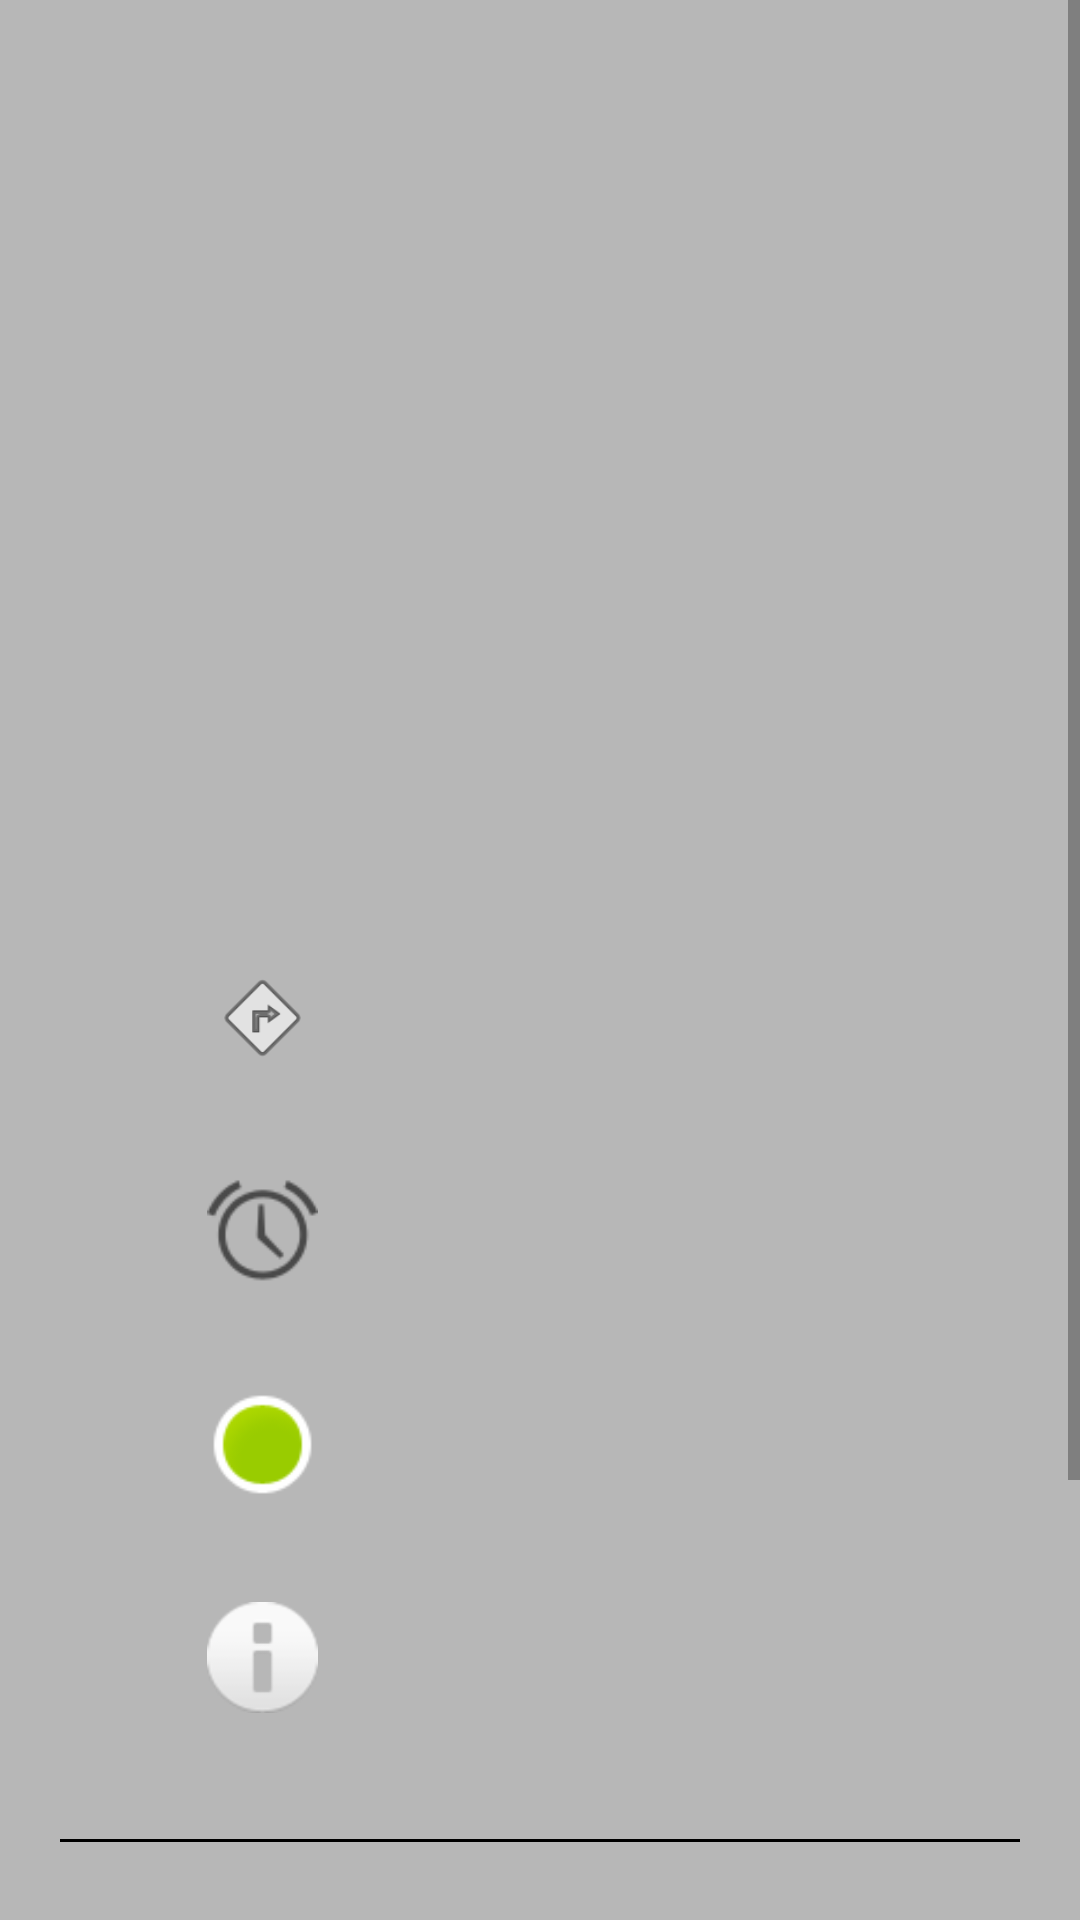

This screen was rendered from an Android layout file. Write that file and the resources it references.
<!-- AndroidManifest.xml: application theme Theme.YorkTheatre -->
<!-- res/layout/activity_performance_detail.xml -->
<?xml version="1.0" encoding="utf-8"?>
<ScrollView
    xmlns:android="http://schemas.android.com/apk/res/android"
    xmlns:app="http://schemas.android.com/apk/res-auto"
    xmlns:tools="http://schemas.android.com/tools"
    android:layout_width="match_parent"
    android:layout_height="match_parent">

    <RelativeLayout
        android:layout_width="match_parent"
        android:layout_height="match_parent"
        tools:context=".PerformanceDetail"
        android:background="@color/grey"
        android:padding="20dp">

    <TextView
        android:id="@+id/title_p"
        android:layout_width="match_parent"
        android:layout_height="wrap_content"
        android:layout_alignParentStart="true"
        android:layout_alignParentTop="true"
        android:layout_marginStart="2dp"
        android:layout_marginTop="18dp"
        android:fontFamily="@font/montserrat"
        android:textAlignment="center"
        android:textColor="#000000"
        android:textSize="20sp" />

    <ImageView
        android:id="@+id/imageView"
        android:layout_width="match_parent"
        android:layout_height="204dp"
        android:layout_marginTop="20dp"
        android:scaleType="fitCenter"
        android:layout_below="@+id/title_p"
        tools:srcCompat="@tools:sample/backgrounds/scenic" />

    <ImageView
        android:id="@+id/imageView2"
        android:layout_width="37dp"
        android:layout_height="41dp"
        android:layout_marginStart="49dp"
        android:layout_marginTop="30dp"
        android:layout_below="@id/imageView"
        app:srcCompat="@android:drawable/ic_menu_directions" />

    <ImageView
        android:id="@+id/imageView4"
        android:layout_width="37dp"
        android:layout_height="41dp"
        android:layout_below="@+id/imageView2"
        android:layout_marginStart="49dp"
        android:layout_marginTop="30dp"
        app:srcCompat="@android:drawable/ic_lock_idle_alarm" />

    <ImageView
        android:id="@+id/imageView5"
        android:layout_width="37dp"
        android:layout_height="41dp"
        android:layout_marginStart="49dp"
        android:layout_below="@+id/imageView4"
        android:layout_marginTop="30dp"
        app:srcCompat="@android:drawable/presence_online" />

    <ImageView
        android:id="@+id/imageView6"
        android:layout_width="37dp"
        android:layout_height="41dp"
        android:layout_below="@+id/imageView5"
        android:layout_marginTop="30dp"
        android:layout_marginStart="49dp"
        app:srcCompat="@android:drawable/ic_dialog_info" />

    <TextView
        android:id="@+id/location"
        android:layout_width="237dp"
        android:layout_height="57dp"
        android:layout_alignParentStart="true"
        android:layout_centerVertical="true"
        android:layout_marginStart="118dp"
        android:layout_toEndOf="@+id/imageView2"
        android:layout_below="@id/imageView"
        android:textColor="#000000"
        android:textSize="20sp"
        android:layout_marginTop="30dp"/>

    <TextView
        android:id="@+id/time"
        android:layout_width="237dp"
        android:layout_height="wrap_content"
        android:layout_marginStart="118dp"
        android:layout_below="@+id/location"
        android:layout_marginTop="20dp"
        android:textColor="#000000"
        android:textSize="20sp" />

        <TextView
            android:id="@+id/price"
            android:layout_width="wrap_content"
            android:layout_height="38dp"
            android:layout_below="@id/time"
            android:layout_marginTop="45dp"
            android:layout_marginStart="118dp"
            android:textColor="#000000"
            android:textSize="20sp" />

        <TextView
            android:id="@+id/ticket_qty"
            android:layout_width="237dp"
            android:layout_height="38dp"
            android:layout_marginStart="158dp"
            android:layout_below="@id/time"
            android:layout_marginTop="45dp"
            android:textColor="#E41000"
            android:textSize="20sp" />

    <TextView
        android:id="@+id/accessibility"
        android:layout_width="237dp"
        android:layout_height="wrap_content"
        android:layout_below="@id/price"
        android:layout_marginTop="30dp"
        android:layout_marginStart="118dp"
        android:textColor="#000000"
        android:textSize="20sp" />

        <View
            android:id="@+id/underline"
            android:layout_width="match_parent"
            android:layout_height="1dp"
            android:background="@android:color/black"
            android:layout_below="@+id/accessibility"
            android:layout_marginTop="50dp"/>

        <TextView
            android:id="@+id/quantityLabel"
            android:layout_width="wrap_content"
            android:layout_height="wrap_content"
            android:text="Select Ticket Quantity:"
            android:layout_centerHorizontal="true"
            android:textStyle="bold"
            android:layout_below="@id/underline"
            android:layout_marginTop="40dp"/>

        <Spinner
            android:id="@+id/quantitySpinner"
            android:layout_width="wrap_content"
            android:layout_height="48dp"
            android:layout_below="@id/underline"
            android:layout_marginTop="70dp"
            android:layout_centerHorizontal="true"
            android:entries="@array/quantity_values"
            android:prompt="@string/quantity_prompt" />



        <androidx.cardview.widget.CardView
            android:layout_width="200dp"
            android:layout_height="wrap_content"
            android:layout_centerHorizontal="true"
            android:layout_below="@+id/quantitySpinner"
            app:cardCornerRadius="5dp"
            android:layout_marginTop="30dp"
            android:backgroundTint="@color/black">

    <Button
        android:id="@+id/bookBtn"
        android:layout_width="200dp"
        android:layout_height="wrap_content"
        android:backgroundTint="@color/black"
        android:textColor="@color/white"
        android:text="@string/book_now"
        />
        </androidx.cardview.widget.CardView>

</RelativeLayout>
</ScrollView>
<!-- resources referenced by this layout -->
<resources>
  <string-array name="quantity_values">
          <item>1</item>
          <item>2</item>
          <item>3</item>
          <item>4</item>
          <item>5</item>
          <item>6</item>
          <item>7</item>
          <item>8</item>
          <item>9</item>
          <item>10</item>
      </string-array>
  <color name="black">#FF000000</color>
  <color name="grey">#B7B7B7</color>
  <color name="white">#FFFFFFFF</color>
  <string name="book_now">Book Now</string>
  <string name="quantity_prompt">Select Quantity</string>
  <style name="Theme.YorkTheatre" parent="Theme.MaterialComponents.DayNight.DarkActionBar">
          
          <item name="colorPrimary">@color/grey</item>
          <item name="colorPrimaryVariant">@color/grey</item>
          <item name="colorOnPrimary">@color/white</item>
          
          <item name="colorSecondary">@color/teal_200</item>
          <item name="colorSecondaryVariant">@color/teal_700</item>
          <item name="colorOnSecondary">@color/black</item>
          
          <item name="android:statusBarColor">?attr/colorPrimaryVariant</item>
          
      </style>
  <color name="teal_200">#FF03DAC5</color>
  <color name="teal_700">#FF018786</color>
</resources>
